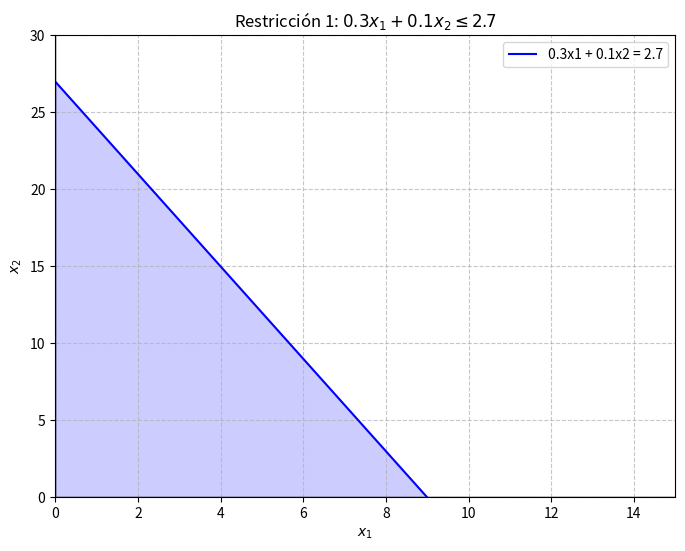
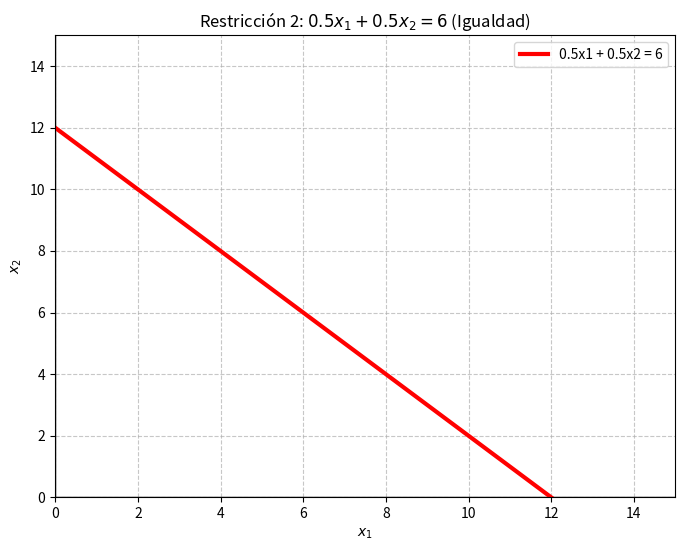
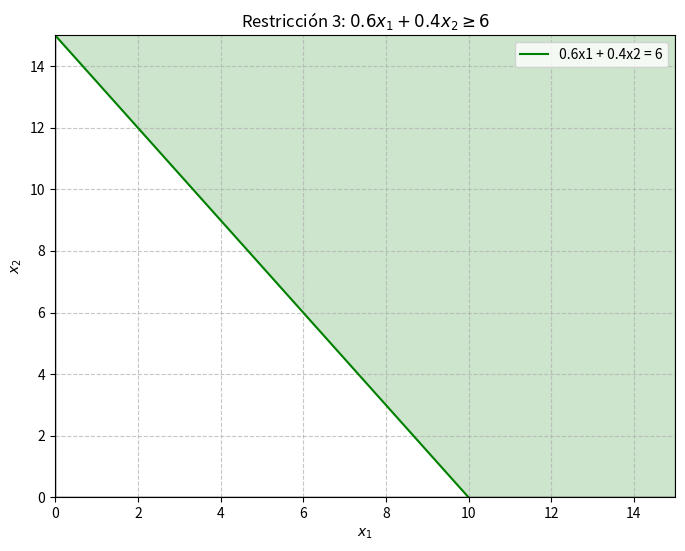
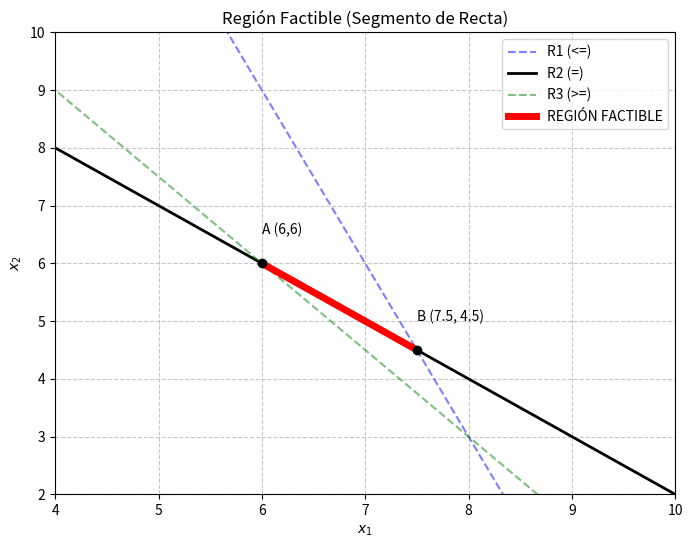

Generate these figures, in order, with matplotlib:
import numpy as np
import matplotlib.pyplot as plt

# Definición del rango para x1
x = np.linspace(0, 15, 400)

def plot_setup(title):
    plt.figure(figsize=(8, 6))
    plt.axhline(0, color='black', linewidth=1)
    plt.axvline(0, color='black', linewidth=1)
    plt.xlabel('$x_1$')
    plt.ylabel('$x_2$')
    plt.title(title)
    plt.grid(True, linestyle='--', alpha=0.7)

# --- 1. Restricción 1: 0.3x1 + 0.1x2 <= 2.7 ---
plot_setup('Restricción 1: $0.3x_1 + 0.1x_2 \leq 2.7$')
y1 = (2.7 - 0.3 * x) / 0.1
plt.plot(x, y1, label='0.3x1 + 0.1x2 = 2.7', color='blue')
plt.fill_between(x, 0, y1, where=(y1>=0), color='blue', alpha=0.2)
plt.xlim(0, 15); plt.ylim(0, 30); plt.legend(); plt.show()

# --- 2. Restricción 2: 0.5x1 + 0.5x2 = 6 ---
plot_setup('Restricción 2: $0.5x_1 + 0.5x_2 = 6$ (Igualdad)')
y2 = (6 - 0.5 * x) / 0.5
plt.plot(x, y2, label='0.5x1 + 0.5x2 = 6', color='red', linewidth=3)
plt.xlim(0, 15); plt.ylim(0, 15); plt.legend(); plt.show()

# --- 3. Restricción 3: 0.6x1 + 0.4x2 >= 6 ---
plot_setup('Restricción 3: $0.6x_1 + 0.4x_2 \geq 6$')
y3 = (6 - 0.6 * x) / 0.4
plt.plot(x, y3, label='0.6x1 + 0.4x2 = 6', color='green')
plt.fill_between(x, y3, 30, color='green', alpha=0.2)
plt.xlim(0, 15); plt.ylim(0, 15); plt.legend(); plt.show()

# --- 4. GRÁFICO FINAL: Región Factible ---
plot_setup('Región Factible (Segmento de Recta)')
y1 = (2.7 - 0.3 * x) / 0.1
y2 = (6 - 0.5 * x) / 0.5
y3 = (6 - 0.6 * x) / 0.4

plt.plot(x, y1, '--', color='blue', alpha=0.5, label='R1 (<=)')
plt.plot(x, y2, color='black', linewidth=2, label='R2 (=)')
plt.plot(x, y3, '--', color='green', alpha=0.5, label='R3 (>=)')

# Hallar los puntos de intersección calculados previamente
# Punto A: Intersección R2 y R3 (6, 6)
# Punto B: Intersección R1 y R2 (7.5, 4.5)
plt.plot([6, 7.5], [6, 4.5], color='red', linewidth=5, label='REGIÓN FACTIBLE')
plt.scatter([6, 7.5], [6, 4.5], color='black', zorder=5)

plt.annotate('A (6,6)', (6, 6.5))
plt.annotate('B (7.5, 4.5)', (7.5, 5))

plt.xlim(4, 10)
plt.ylim(2, 10)
plt.legend()
plt.show()